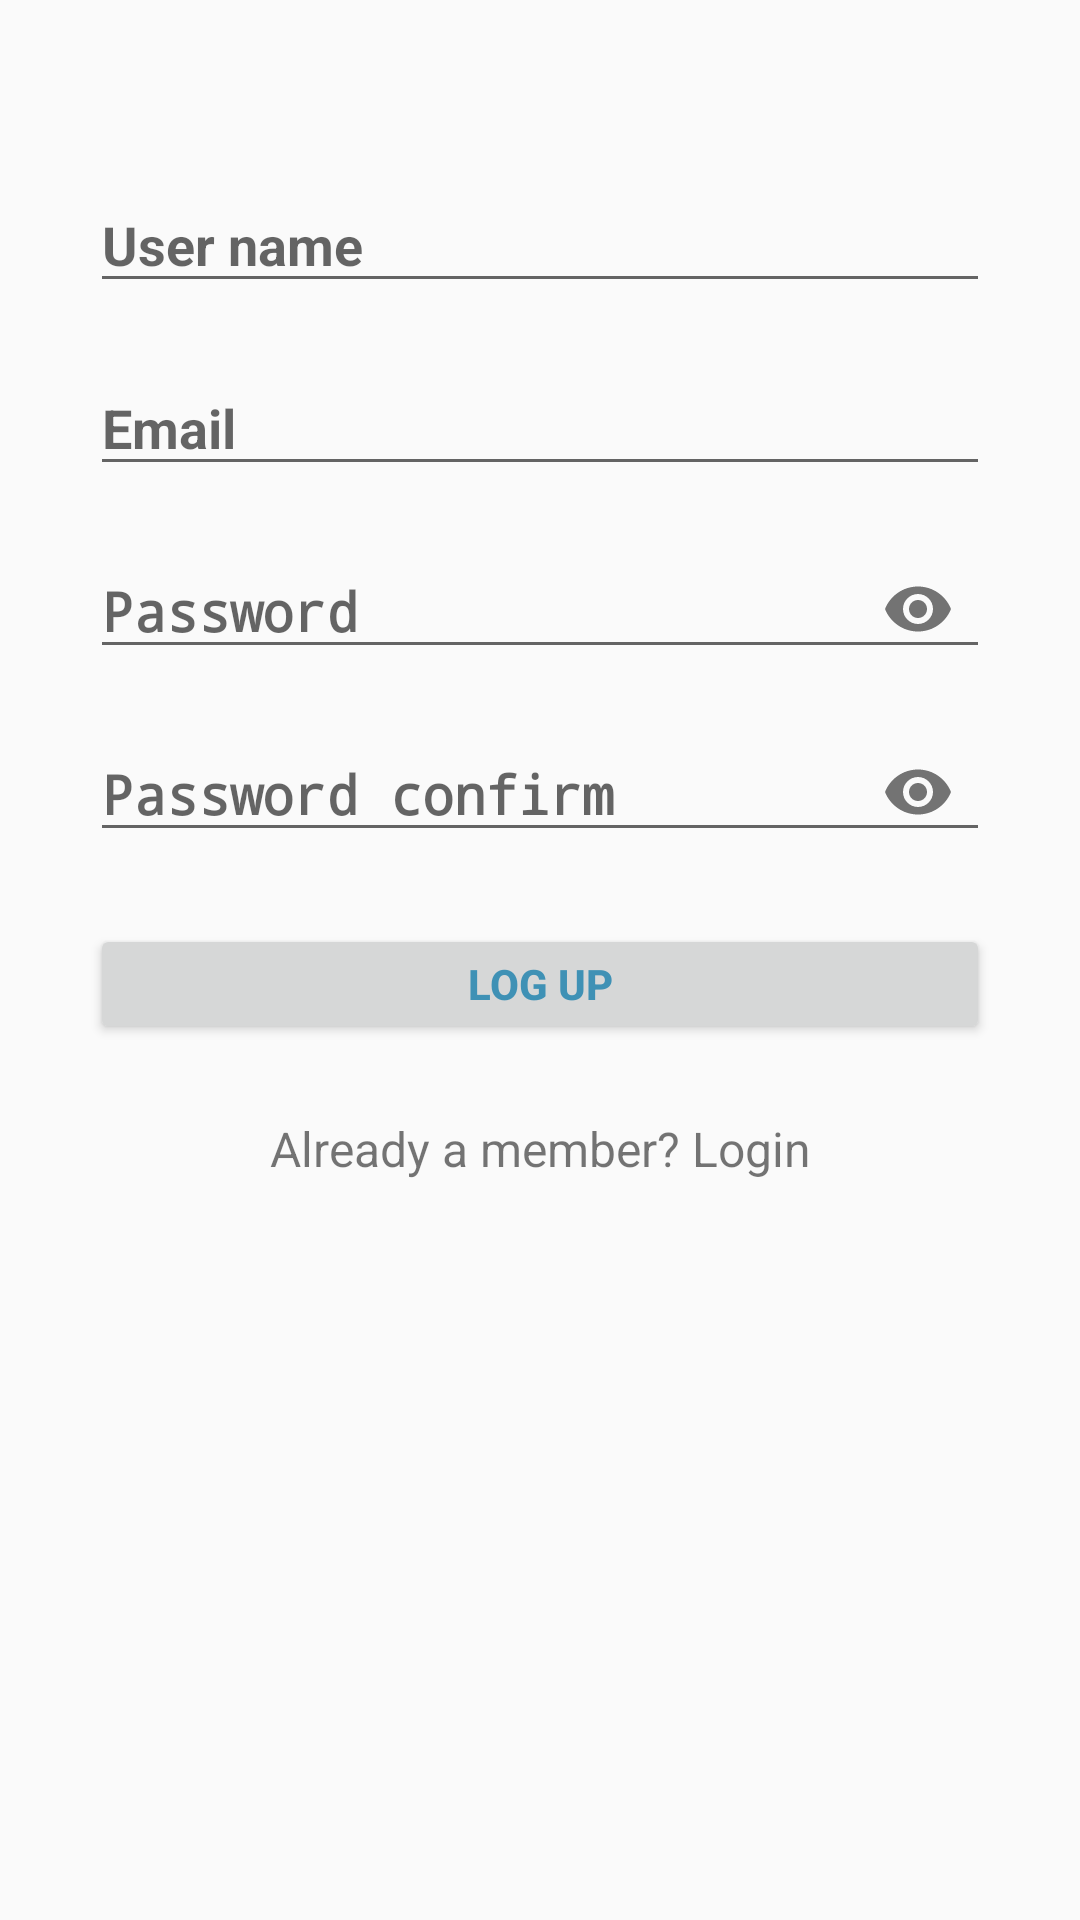

Android layout source for this screen:
<!-- AndroidManifest.xml: activity theme AppTheme.NoActionBar -->
<!-- res/layout/activity_signup.xml -->
<?xml version="1.0" encoding="utf-8"?>
<LinearLayout xmlns:android="http://schemas.android.com/apk/res/android"
    xmlns:app="http://schemas.android.com/apk/res-auto"
    android:layout_width="match_parent"
    android:layout_height="match_parent"
    android:orientation="vertical">

    <ScrollView
        android:layout_width="match_parent"
        android:layout_height="match_parent">


        <LinearLayout
            android:layout_width="match_parent"
            android:layout_height="match_parent"
            android:orientation="vertical">


            <android.support.design.widget.TextInputLayout

                android:layout_width="wrap_content"
                android:layout_height="wrap_content"
                android:layout_gravity="center"
                android:layout_marginLeft="30dp"
                android:layout_marginRight="30dp"
                android:layout_marginTop="50dp"
                android:hint="User name">

                <EditText
                    android:id="@+id/upUserName"
                    android:layout_width="300dp"
                    android:layout_height="40dp"
                    android:focusable="false"
                    android:inputType="textAutoComplete"
                    android:textStyle="bold" />
            </android.support.design.widget.TextInputLayout>

            <android.support.design.widget.TextInputLayout

                android:layout_width="wrap_content"
                android:layout_height="wrap_content"
                android:layout_gravity="center"
                android:layout_marginLeft="30dp"
                android:layout_marginRight="30dp"
                android:layout_marginTop="10dp"
                android:hint="Email">

                <EditText
                    android:id="@+id/upEmail"
                    android:layout_width="300dp"
                    android:layout_height="40dp"
                    android:inputType="textEmailAddress"
                    android:textStyle="bold" />
            </android.support.design.widget.TextInputLayout>

            <android.support.design.widget.TextInputLayout

                android:layout_width="wrap_content"
                android:layout_height="wrap_content"
                android:layout_gravity="center"
                android:layout_marginLeft="30dp"
                android:layout_marginRight="30dp"
                android:layout_marginTop="10dp"
                android:hint="Password"
                app:hintAnimationEnabled="true"
                app:passwordToggleEnabled="true">

                <EditText
                    android:id="@+id/upPassword"
                    android:layout_width="300dp"
                    android:layout_height="40dp"
                    android:inputType="textPassword"
                    android:textStyle="bold" />
            </android.support.design.widget.TextInputLayout>

            <android.support.design.widget.TextInputLayout

                android:layout_width="wrap_content"
                android:layout_height="wrap_content"
                android:layout_gravity="center"
                android:layout_marginLeft="30dp"
                android:layout_marginRight="30dp"
                android:layout_marginTop="10dp"
                android:hint="Password confirm"
                app:hintAnimationEnabled="true"
                app:passwordToggleEnabled="true">

                <EditText
                    android:id="@+id/upPasswordConfirm"
                    android:layout_width="300dp"
                    android:layout_height="40dp"
                    android:inputType="textPassword"
                    android:textStyle="bold" />
            </android.support.design.widget.TextInputLayout>

            <Button
                android:id="@+id/up_sign_up_btn"
                android:layout_width="300dp"
                android:layout_height="40dp"
                android:layout_gravity="center"
                android:layout_marginTop="24dp"
                android:text="log up"
                android:textColor="@color/colorPrimaryTon1"
                android:textStyle="bold" />

            <TextView
                android:id="@+id/link_login"
                android:layout_width="fill_parent"
                android:layout_height="wrap_content"
                android:layout_marginTop="24dp"
                android:gravity="center"
                android:text="Already a member? Login"
                android:textSize="16dip" />

        </LinearLayout>
    </ScrollView>
</LinearLayout>
<!-- resources referenced by this layout -->
<resources>
  <color name="colorPrimaryTon1">#3F91B5</color>
  <style name="AppTheme.NoActionBar">
          <item name="windowActionBar">false</item>
          <item name="windowNoTitle">true</item>
      </style>
</resources>
